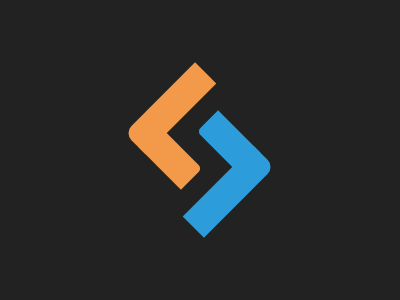

Write the HTML and CSS that draws this image.

<div class="main">
    <div class="a"></div>
    <div class="b"></div>
</div>
<div class="main inv">
    <div class="a"></div>
    <div class="b"></div>
</div>
<style>
    body {
        background: #222;
    }
    .main {
        display: flex;
        flex-direction: column;
        transform: rotate(45deg);
        position: absolute;
        left: 148px;
        top: 76px;
    }
    .a {
        width: 30px;
        height: 100px;
        background: #F2994A;
border-bottom-left-radius: 10px;
    }
    .b {
        width: 60px;
        height: 30px;
        background: #F2994A;
        border-top-right-radius: 5px;
        margin-top: -30px;
        margin-left: 20px;
    }
    .main.inv {
        transform: scale(-1, -1) rotate(45deg);
        top: 124px;
        left: 170.5px;
    }
    .inv .a, .inv .b {
        background: #2D9CDB;
    }
</style>